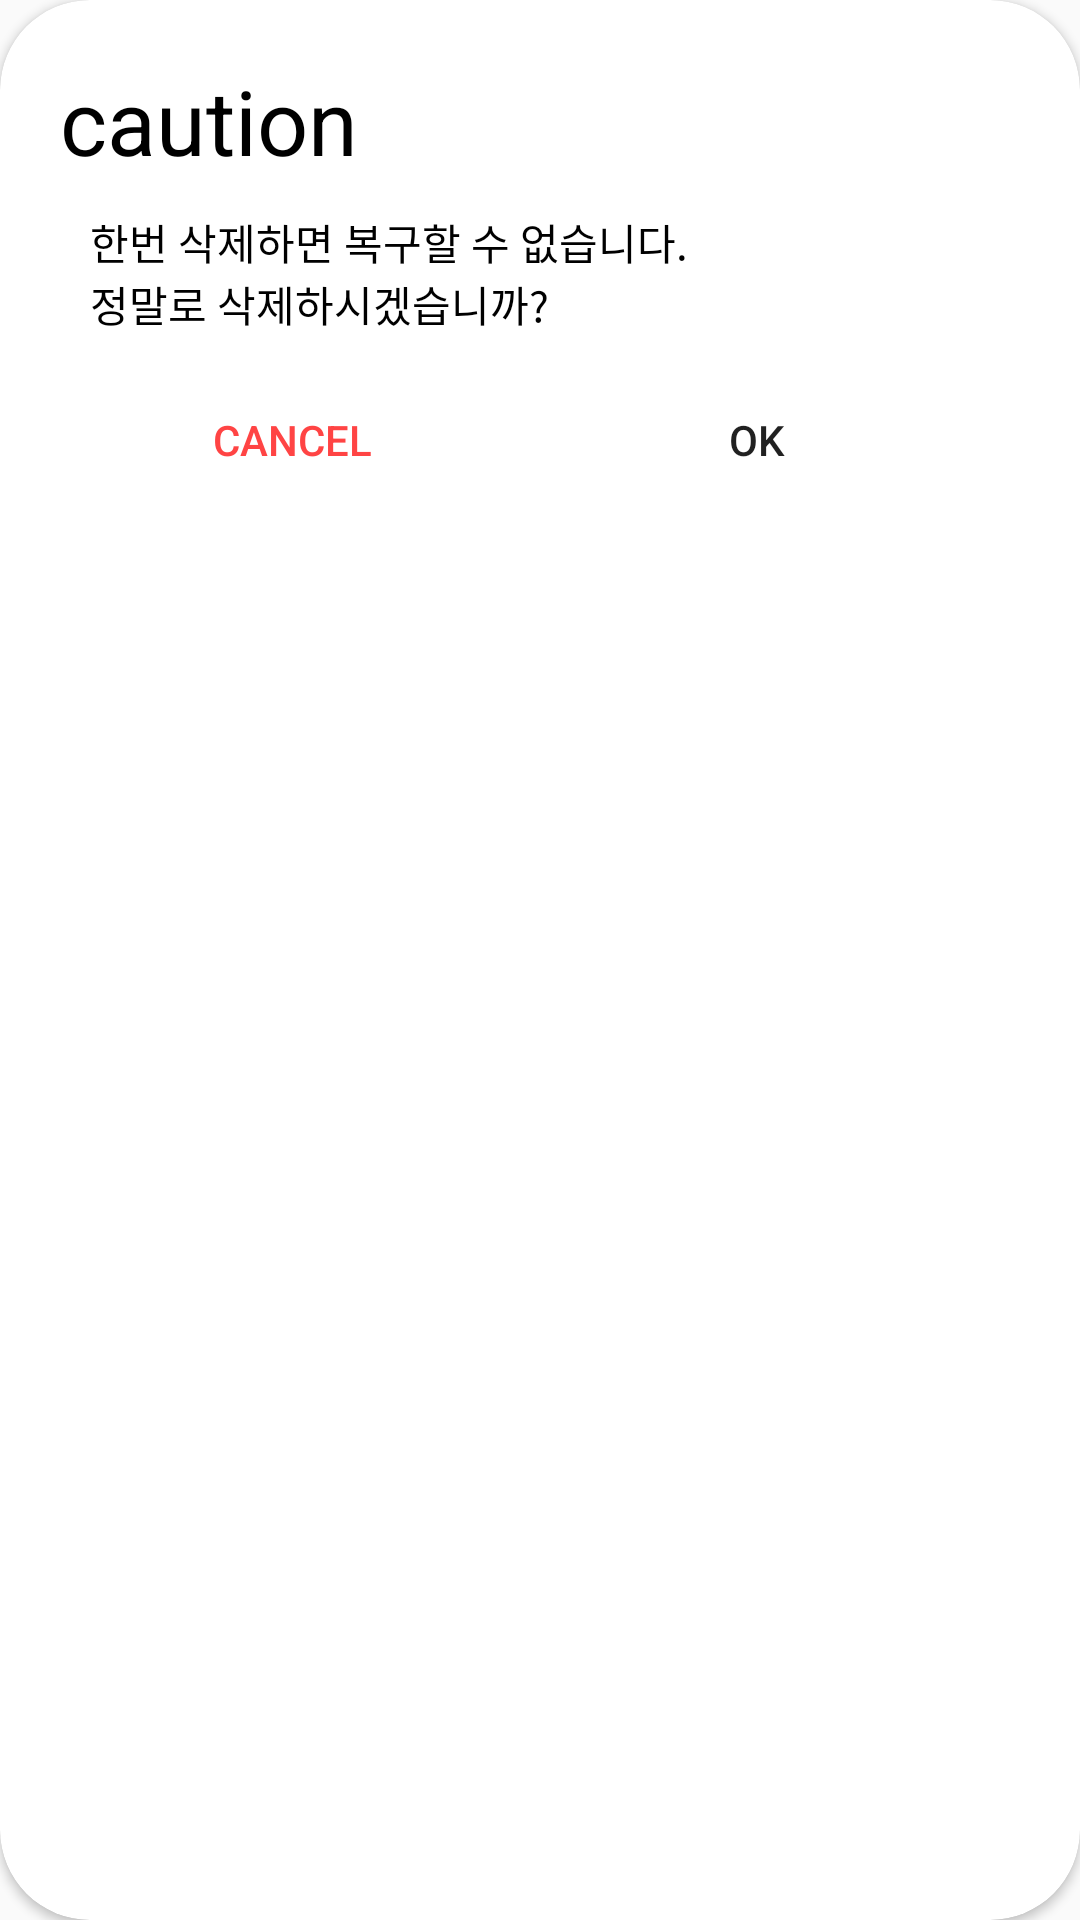

The Android layout XML behind this screen, and the referenced resources:
<!-- AndroidManifest.xml: application theme AppTheme -->
<!-- res/layout/subject_delete_dialog.xml -->
<?xml version="1.0" encoding="utf-8"?>
<androidx.cardview.widget.CardView xmlns:android="http://schemas.android.com/apk/res/android"
    android:layout_width="wrap_content"
    android:layout_height="wrap_content"
    xmlns:app="http://schemas.android.com/apk/res-auto"
    app:cardCornerRadius="30dp">

    <LinearLayout
        android:layout_width="350dp"
        android:layout_height="wrap_content"
        android:orientation="vertical"
        android:padding="20dp">

        <TextView
            android:layout_width="match_parent"
            android:layout_height="wrap_content"
            android:layout_marginBottom="10dp"
            android:text="caution"
            android:textSize="30sp"
            android:textColor="@android:color/black"/>

        <TextView
            android:layout_width="match_parent"
            android:layout_height="wrap_content"
            android:layout_marginStart="10dp"
            android:text="한번 삭제하면 복구할 수 없습니다."
            android:textColor="@android:color/black"
            android:layout_marginLeft="10dp" />

        <TextView
            android:layout_width="match_parent"
            android:layout_height="wrap_content"
            android:text="정말로 삭제하시겠습니까?"
            android:textColor="@android:color/black"
            android:layout_marginStart="10dp"
            android:layout_marginLeft="10dp"/>

        <LinearLayout
            android:id="@+id/linearLayout2"
            android:layout_width="match_parent"
            android:layout_height="50dp"
            android:layout_marginTop="10dp"
            android:orientation="horizontal">

            <Button
                android:id="@+id/btn_cancel_delete"
                android:text="cancel"
                style="@style/Widget.AppCompat.Button.Borderless"
                android:textColor="@android:color/holo_red_light"
                android:layout_width="0dp"
                android:layout_height="match_parent"
                android:layout_weight="1"/>

            <Button
                android:id="@+id/btn_ok_delete"
                android:text="ok"
                style="@style/Widget.AppCompat.Button.Borderless"
                android:layout_width="0dp"
                android:layout_height="match_parent"
                android:layout_weight="1"/>

        </LinearLayout>

    </LinearLayout>

</androidx.cardview.widget.CardView>
<!-- resources referenced by this layout -->
<resources>
  <style name="AppTheme" parent="Theme.MaterialComponents.Light.Bridge">
          
          <item name="colorPrimary">@color/colorPrimary</item>
          <item name="colorPrimaryDark">@color/colorPrimaryDark</item>
          <item name="colorAccent">@color/colorAccent</item>
      </style>
  <color name="colorPrimary">#6200EE</color>
  <color name="colorPrimaryDark">#3700B3</color>
  <color name="colorAccent">#50CDC2</color>
</resources>
